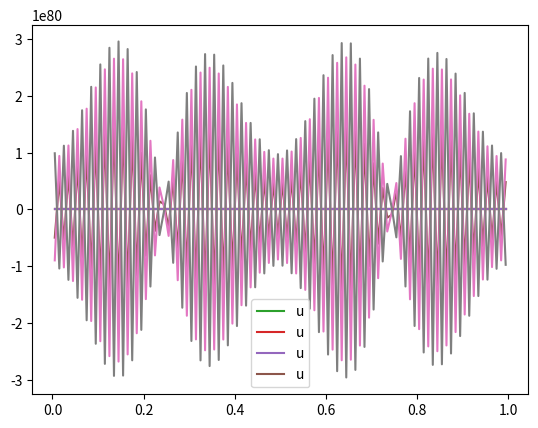

Write the Python code that produced this figure.
#!/usr/bin/env python3
# -*- coding: utf-8 -*-
"""
Created on Sat Nov 18 16:42:15 2017

[redacted]
"""

import numpy
import math
import matplotlib.pyplot as plt
from scipy import linalg




#space grid
nx=100

x=numpy.linspace(0,1,nx+1)

dx=1/nx

xmid= 0.5*(x[0:nx] + x[1:nx+1])

c=0.1

T=1
dt=c*dx

n1=math.floor(nx/4)
n2=math.floor(3*nx/4)
h=numpy.zeros(nx)
h[n1:n2] = numpy.sin(2*numpy.pi*(x[n1:n2]-0.25*numpy.ones(n2-n1)))**2
u=numpy.zeros(100)
#u[25:75]=numpy.ones(50)
#h=numpy.zeros(100)

uold=u.copy()
hold=h.copy()
plt.plot(xmid,u)
plt.plot(xmid,h)
plt.show()
t=dt

p=1
while t<T:

    hb=numpy.zeros(nx+2)
    hb[0]=hold[nx-1]
    hb[nx+1]=hold[0]
    hb[1:nx+1]=hold

    
#    Fh=0.5*(hb[1:nx+2] + hb[0:nx+1])-0.5*(hb[1:nx+2]-hb[0:nx+1])
    Fh=hb[0:nx+1]
    Rh=Fh[1:nx+1]-Fh[0:nx]
    
    u=uold-c*Rh
    uold=u.copy()
    
    ub=numpy.zeros(nx+2)
    ub[0]=uold[nx-1]
    ub[nx+1]=uold[0]
    ub[1:nx+1]=uold
    
#    Fu=0.5*(ub[1:nx+2] + ub[0:nx+1])-0.5*(ub[1:nx+2]-ub[0:nx+1])
    Fu=ub[0:nx+1]
    Ru=Fu[1:nx+1]-Fu[0:nx]
    
    h=hold-c*Ru
    hold=h.copy()
#    
#    plt.plot(xmid,u)
#    plt.plot(xmid,h)
#    plt.show()
    
    p+=1
    if p==numpy.floor((1/dt)/4):
        plt.plot(xmid, u,label='u')
        plt.legend()
        #plt.savefig('STuh'+str(dt*i)+'.png')
        plt.show()
        p=1
    
    t+=dt
plt.plot(xmid,u)
plt.plot(xmid,h)
plt.show()